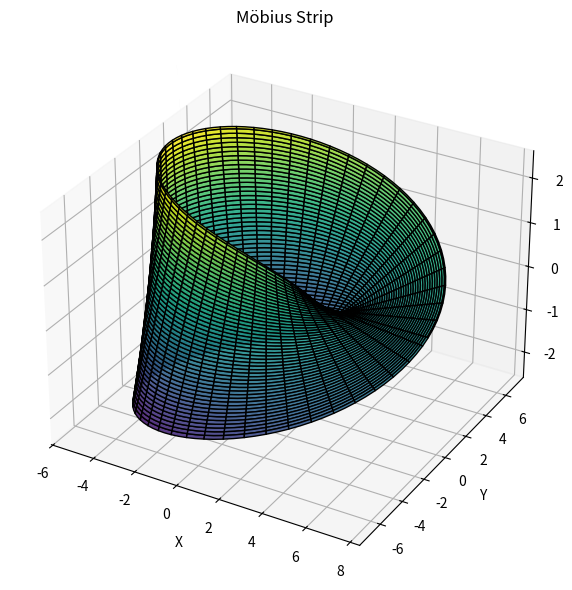

This chart was generated by the following Python code:
"""importing libraries required for this task"""
import numpy as np
import matplotlib.pyplot as plt
from scipy.integrate import dblquad, quad

class MobiusStrip:
    def __init__(self, R=1, w=1, n=100):
        """Initialing radius R, width w, and resolution n"""
        self.R = R
        self.w = w
        self.n = n

        # Create grid of u and v values
        self.u = np.linspace(0, 2 * np.pi, n)
        self.v = np.linspace(-w / 2, w / 2, n)
        self.u, self.v = np.meshgrid(self.u, self.v)

        # Compute x, y, z coordinates using parametric equations
        self.x, self.y, self.z = self.compute_surface()

    def compute_surface(self):
        """Computing the (x, y, z) points on the Möbius surface"""
        u, v, R = self.u, self.v, self.R
        x = (R + v * np.cos(u / 2)) * np.cos(u)
        y = (R + v * np.cos(u / 2)) * np.sin(u)
        z = v * np.sin(u / 2)
        return x, y, z

    def surface_area(self):
        """Approximate the surface area using double integration"""
        def integrand(v, u):
            # Partial derivatives
            dxdu = np.array([
                -(self.R + v * np.cos(u / 2)) * np.sin(u) - v/2 * np.sin(u / 2) * np.cos(u),
                (self.R + v * np.cos(u / 2)) * np.cos(u) - v/2 * np.sin(u / 2) * np.sin(u),
                v/2 * np.cos(u / 2)
            ])
            dxdv = np.array([
                np.cos(u / 2) * np.cos(u),
                np.cos(u / 2) * np.sin(u),
                np.sin(u / 2)
            ])
            # Area element = magnitude of cross product
            return np.linalg.norm(np.cross(dxdu, dxdv))

        area, _ = dblquad(integrand, 0, 2 * np.pi, 
                          lambda u: -self.w / 2, 
                          lambda u: self.w / 2)
        return area

    def edge_length(self):
        """Approximate the length of the boundary edge (loop around strip)"""
        def integrand(u):
            dxdu = np.array([
                -(self.R + self.w/2 * np.cos(u / 2)) * np.sin(u) - (self.w/4) * np.sin(u / 2) * np.cos(u),
                (self.R + self.w/2 * np.cos(u / 2)) * np.cos(u) - (self.w/4) * np.sin(u / 2) * np.sin(u),
                (self.w/4) * np.cos(u / 2)
            ])
            return np.linalg.norm(dxdu)

        length, _ = quad(integrand, 0, 2 * np.pi)
        return length

    def plot(self):
        """Visualize the Möbius strip in 3D"""
        fig = plt.figure(figsize=(8, 6))
        ax = fig.add_subplot(111, projection='3d')
        ax.plot_surface(self.x, self.y, self.z, cmap='viridis', edgecolor='k', alpha=0.9)
        ax.set_title("Möbius Strip")
        ax.set_xlabel("X")
        ax.set_ylabel("Y")
        ax.set_zlabel("Z")
        plt.tight_layout()
        plt.show()

# ---------------- MAIN SCRIPT ----------------
if __name__ == "__main__":
    # Create a Möbius strip instance
    strip = MobiusStrip(R=5, w=5, n=100)

    # Plot the strip
    strip.plot()

    # Display surface area and edge length
    print("Surface Area ≈", round(strip.surface_area(), 4))
    print("Edge Length ≈", round(strip.edge_length(), 4))
